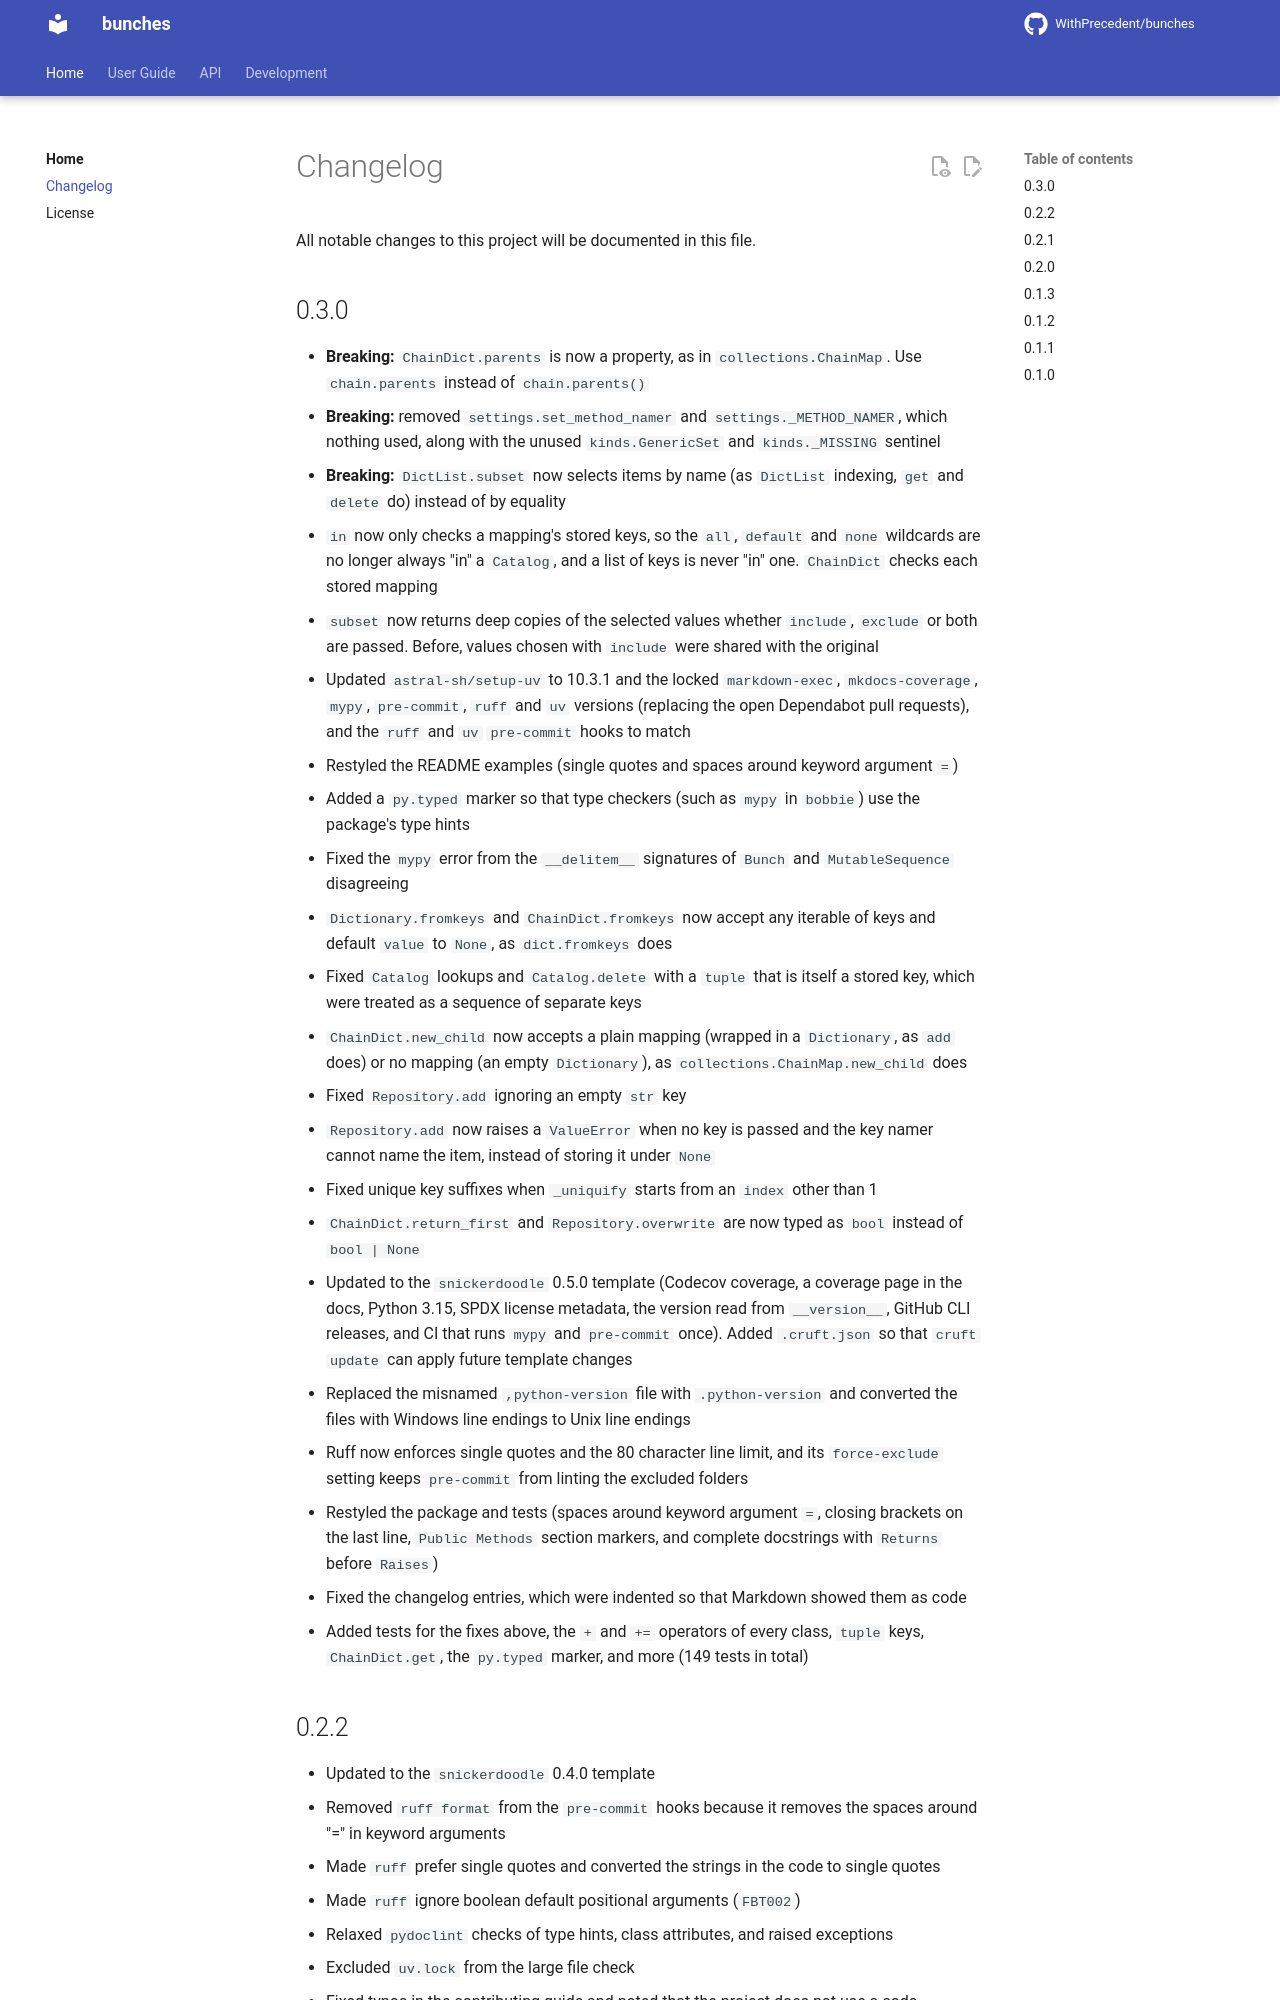

repository: WithPrecedent/bunches · page: changelog/index.html · generator: mkdocs

# Changelog

All notable changes to this project will be documented in this file.

<!-- insertion marker -->

## 0.3.0

* **Breaking:** `ChainDict.parents` is now a property, as in `collections.ChainMap`. Use `chain.parents` instead of `chain.parents()`
* **Breaking:** removed `settings.set_method_namer` and `settings._METHOD_NAMER`, which nothing used, along with the unused `kinds.GenericSet` and `kinds._MISSING` sentinel
* **Breaking:** `DictList.subset` now selects items by name (as `DictList` indexing, `get` and `delete` do) instead of by equality
* `in` now only checks a mapping's stored keys, so the `all`, `default` and `none` wildcards are no longer always "in" a `Catalog`, and a list of keys is never "in" one. `ChainDict` checks each stored mapping
* `subset` now returns deep copies of the selected values whether `include`, `exclude` or both are passed. Before, values chosen with `include` were shared with the original
* Updated `astral-sh/setup-uv` to 10.3.1 and the locked `markdown-exec`, `mkdocs-coverage`, `mypy`, `pre-commit`, `ruff` and `uv` versions (replacing the open Dependabot pull requests), and the `ruff` and `uv` `pre-commit` hooks to match
* Restyled the README examples (single quotes and spaces around keyword argument `=`)
* Added a `py.typed` marker so that type checkers (such as `mypy` in `bobbie`) use the package's type hints
* Fixed the `mypy` error from the `__delitem__` signatures of `Bunch` and `MutableSequence` disagreeing
* `Dictionary.fromkeys` and `ChainDict.fromkeys` now accept any iterable of keys and default `value` to `None`, as `dict.fromkeys` does
* Fixed `Catalog` lookups and `Catalog.delete` with a `tuple` that is itself a stored key, which were treated as a sequence of separate keys
* `ChainDict.new_child` now accepts a plain mapping (wrapped in a `Dictionary`, as `add` does) or no mapping (an empty `Dictionary`), as `collections.ChainMap.new_child` does
* Fixed `Repository.add` ignoring an empty `str` key
* `Repository.add` now raises a `ValueError` when no key is passed and the key namer cannot name the item, instead of storing it under `None`
* Fixed unique key suffixes when `_uniquify` starts from an `index` other than 1
* `ChainDict.return_first` and `Repository.overwrite` are now typed as `bool` instead of `bool | None`
* Updated to the `snickerdoodle` 0.5.0 template (Codecov coverage, a coverage page in the docs, Python 3.15, SPDX license metadata, the version read from `__version__`, GitHub CLI releases, and CI that runs `mypy` and `pre-commit` once). Added `.cruft.json` so that `cruft update` can apply future template changes
* Replaced the misnamed `,python-version` file with `.python-version` and converted the files with Windows line endings to Unix line endings
* Ruff now enforces single quotes and the 80 character line limit, and its `force-exclude` setting keeps `pre-commit` from linting the excluded folders
* Restyled the package and tests (spaces around keyword argument `=`, closing brackets on the last line, `Public Methods` section markers, and complete docstrings with `Returns` before `Raises`)
* Fixed the changelog entries,
